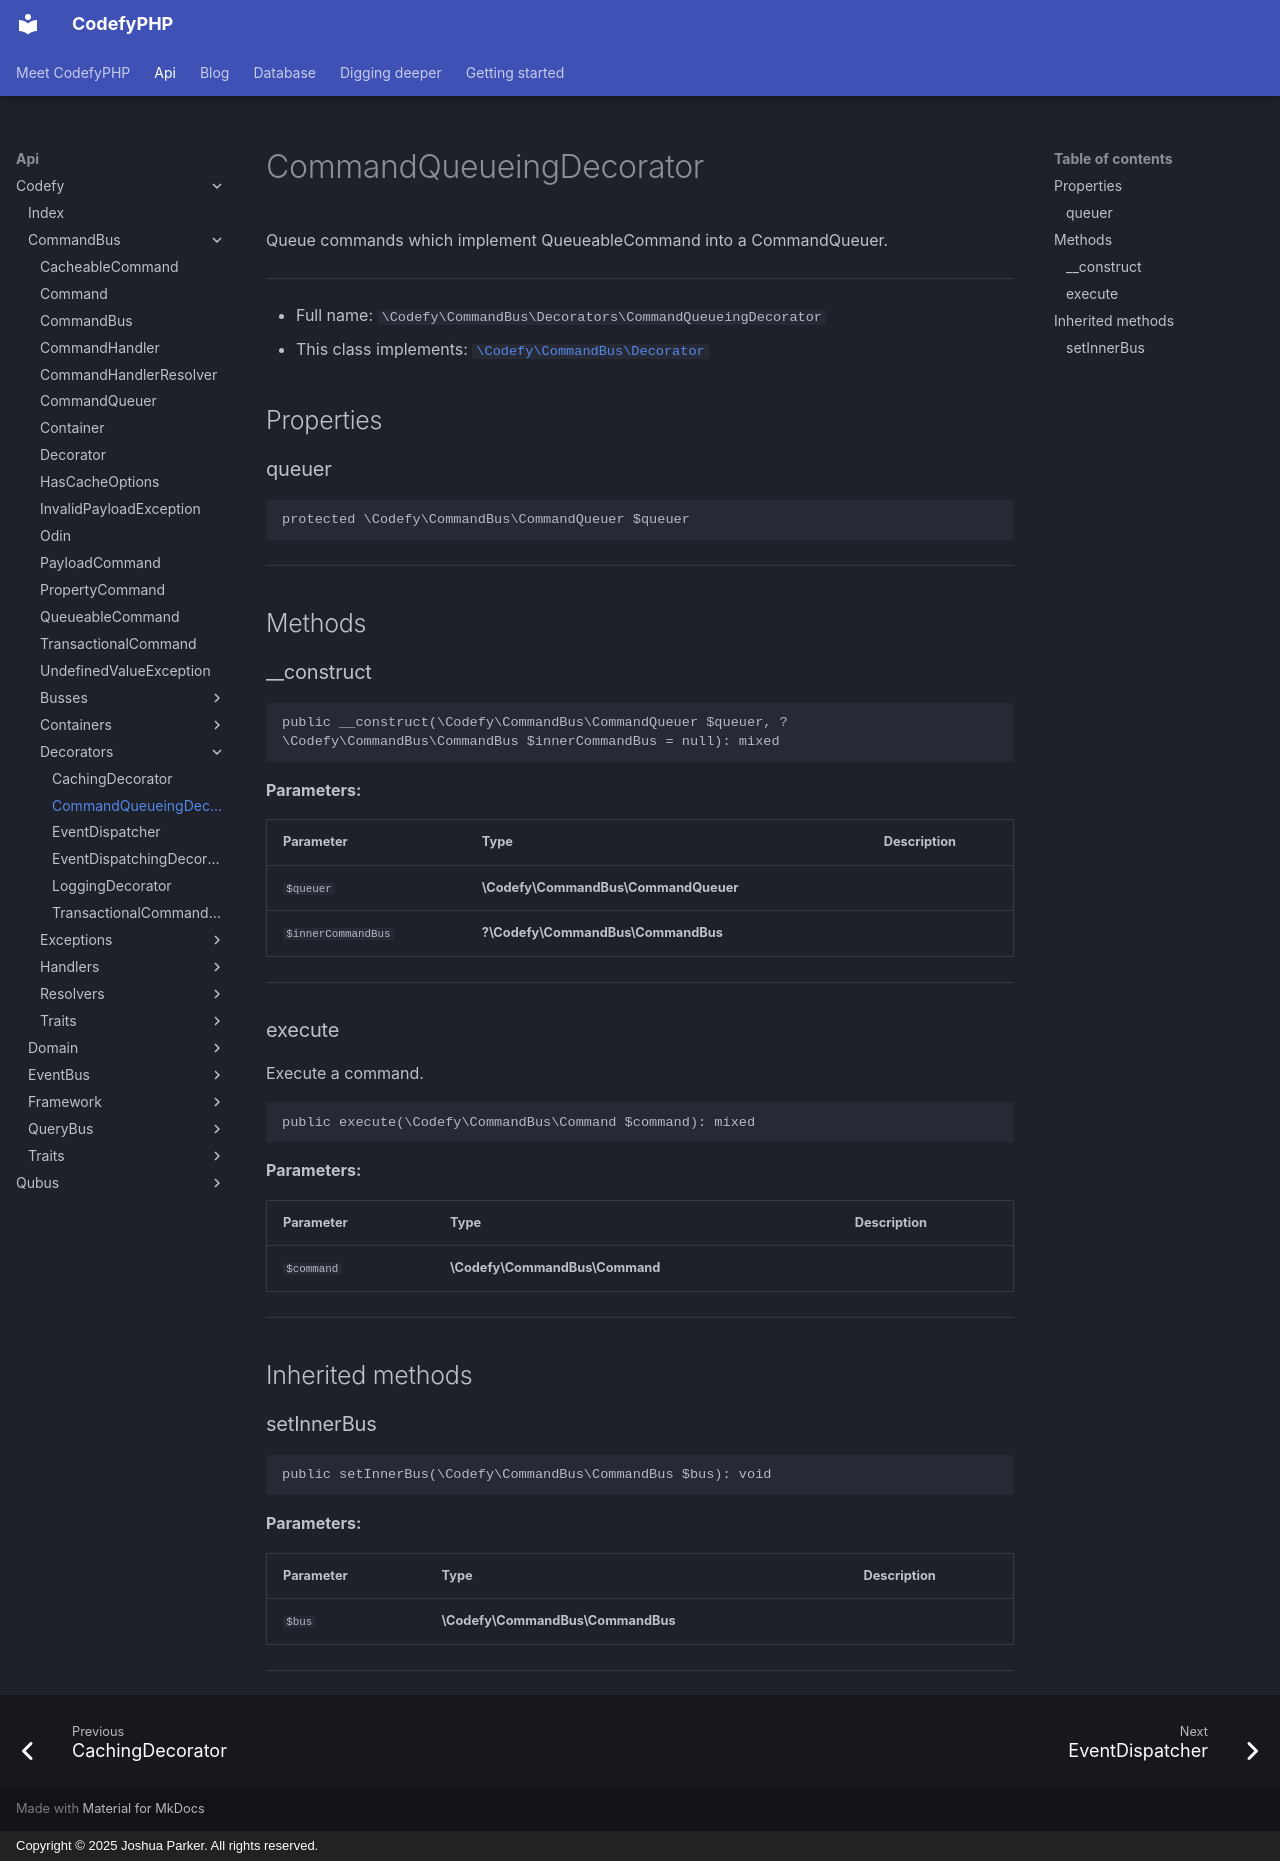

repository: codefyphp/docs · page: api/Codefy/CommandBus/Decorators/CommandQueueingDecorator/index.html · generator: mkdocs · copyright: Copyright © 2025 Joshua Parker. All rights reserved.

# CommandQueueingDecorator

Queue commands which implement QueueableCommand into a CommandQueuer.

***

* Full name: `\Codefy\CommandBus\Decorators\CommandQueueingDecorator`
* This class implements:
  [`\Codefy\CommandBus\Decorator`](../Decorator.md)

## Properties

### queuer

```php
protected \Codefy\CommandBus\CommandQueuer $queuer
```

***

## Methods

### __construct

```php
public __construct(\Codefy\CommandBus\CommandQueuer $queuer, ?\Codefy\CommandBus\CommandBus $innerCommandBus = null): mixed
```

**Parameters:**

| Parameter          | Type                                 | Description |
|--------------------|--------------------------------------|-------------|
| `$queuer`          | **\Codefy\CommandBus\CommandQueuer** |             |
| `$innerCommandBus` | **?\Codefy\CommandBus\CommandBus**   |             |

***

### execute

Execute a command.

```php
public execute(\Codefy\CommandBus\Command $command): mixed
```

**Parameters:**

| Parameter  | Type                           | Description |
|------------|--------------------------------|-------------|
| `$command` | **\Codefy\CommandBus\Command** |             |

***

## Inherited methods

### setInnerBus

```php
public setInnerBus(\Codefy\CommandBus\CommandBus $bus): void
```

**Parameters:**

| Parameter | Type                              | Description |
|-----------|-----------------------------------|-------------|
| `$bus`    | **\Codefy\CommandBus\CommandBus** |             |

***
